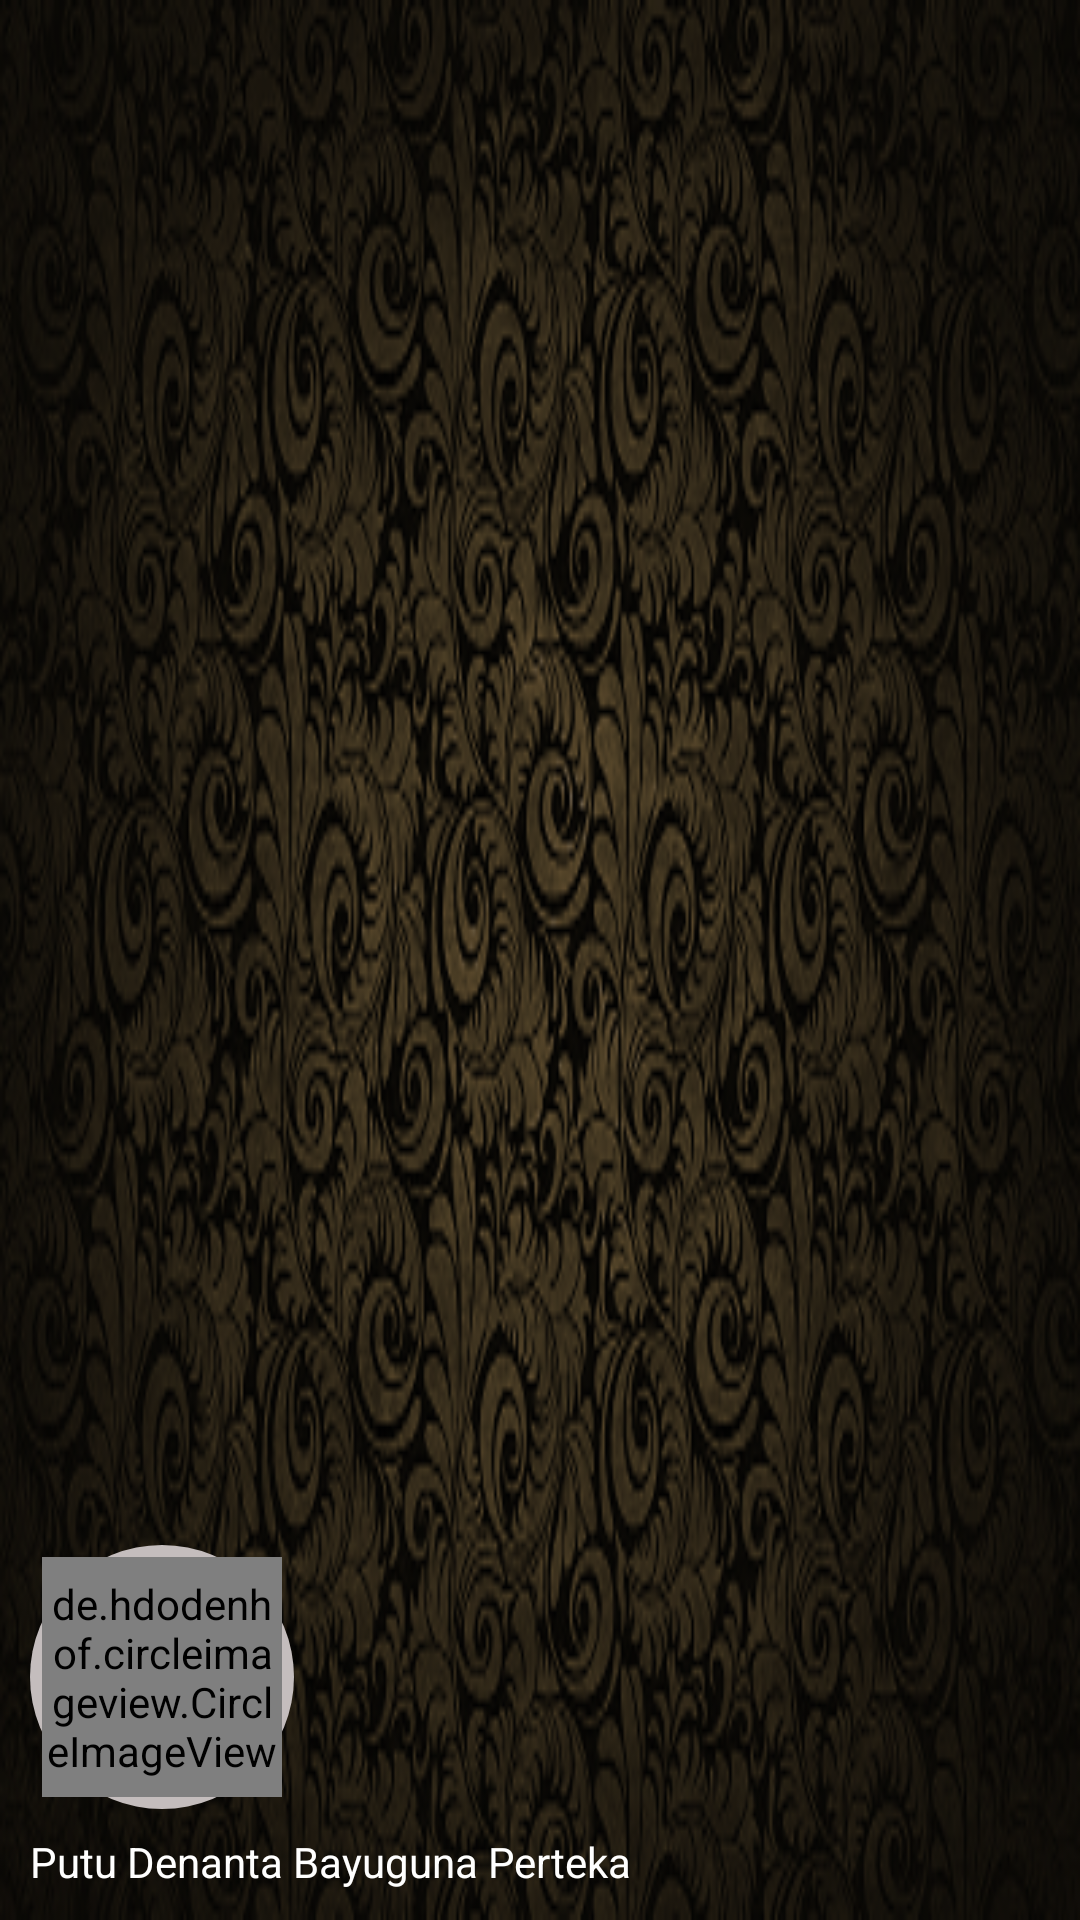

Here is an Android app screen rendered from its layout file. Give the layout XML and the strings, colors and styles it references.
<!-- AndroidManifest.xml: application theme AppTheme -->
<!-- res/layout/navigation_header.xml -->
<?xml version="1.0" encoding="utf-8"?>
<LinearLayout
    xmlns:android="http://schemas.android.com/apk/res/android"
    android:layout_width="match_parent"
    android:layout_height="170dp"
    android:background="@drawable/header_navigation"
    android:orientation="vertical"

    android:padding="10dp"
    android:gravity="bottom"
    android:theme="@style/AppTheme">

    <RelativeLayout
        android:id="@+id/pic"
        android:layout_width="wrap_content"
        android:layout_height="wrap_content"
        android:layout_centerHorizontal="true"
        android:background="@drawable/circle"
        android:layout_marginTop="10dp">

        <de.hdodenhof.circleimageview.CircleImageView
            android:id="@+id/pic_nav"
            android:layout_width="80dp"
            android:layout_height="80dp"
            android:layout_margin="4dp"
            android:src="@drawable/user_profile" />

    </RelativeLayout>
    <TextView
        android:id="@+id/nama_header_1"
        android:layout_width="wrap_content"
        android:layout_height="wrap_content"
        android:text="Putu Denanta Bayuguna Perteka"
        android:paddingTop="8dp"
        android:textColor="#fff"
        android:textAppearance="@style/TextAppearance.AppCompat"/>


</LinearLayout>
<!-- resources referenced by this layout -->
<resources>
  <!-- drawable circle (drawable) -->
  <?xml version="1.0" encoding="utf-8"?>
  <shape xmlns:android="http://schemas.android.com/apk/res/android"
      android:shape="oval">
      <solid android:color="#c4bdbd"></solid>
  </shape>
  <!-- drawable header_navigation: png bitmap (drawable, 75514 bytes) -->
  <style name="AppTheme" parent="Theme.AppCompat.Light.NoActionBar">
          
  
          
          
          
          <item name="popupTheme">@style/PopupTheme</item>
          
          
          
          
          
  
          
          
          
          
          
          
          
          
          
          
          
          
          
          
          
          
          
          
          
          
          
          
          
      </style>
  <style name="PopupTheme" parent="Theme.AppCompat.Light">
          
          <item name="android:background">#fff</item>
      </style>
</resources>
